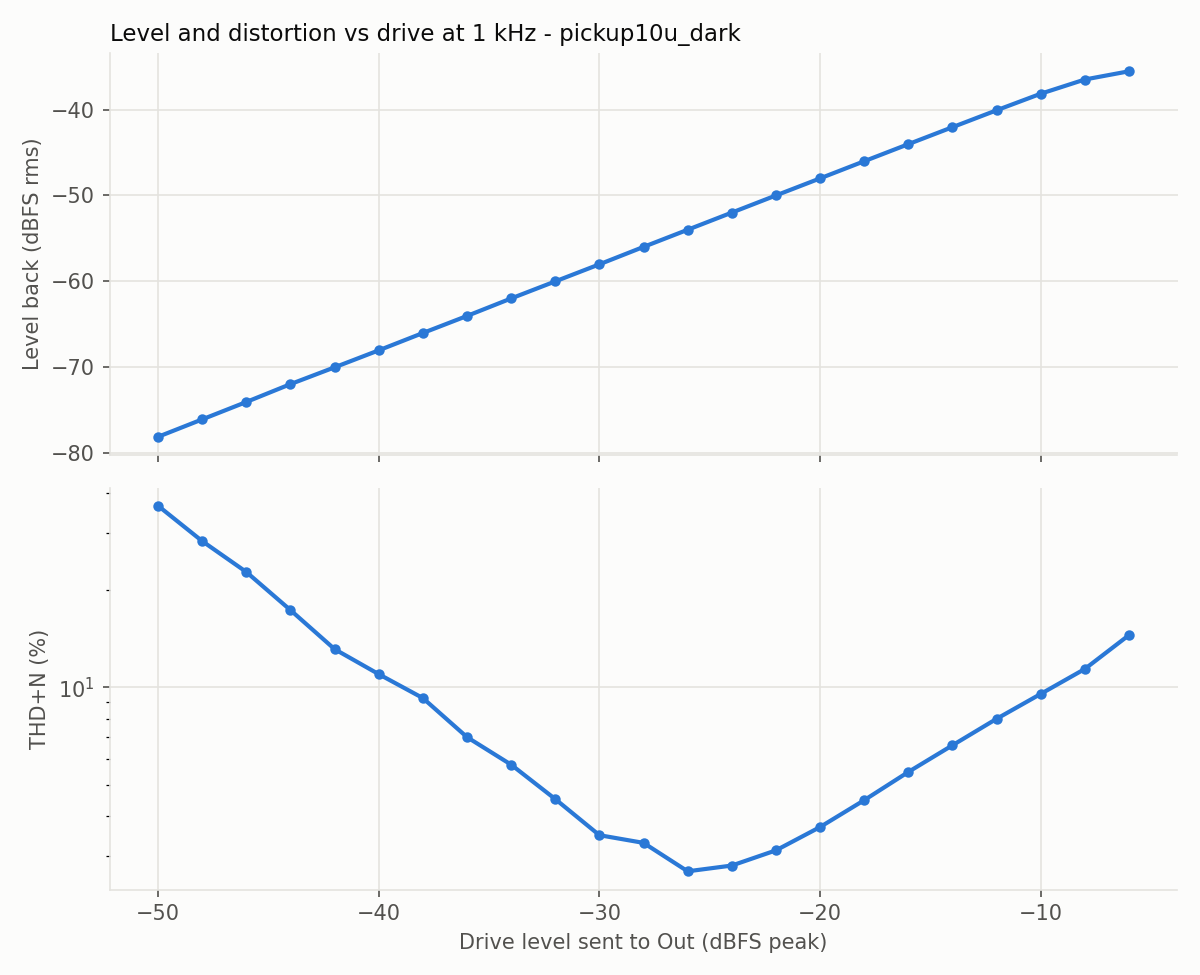

Data behind this chart, as committed beside it:
level_dbfs, fundamental_dbfs, thd_pct, thd_n_pct, snr_db
-50.0, -78.15, 1.198, 36.55, 8.7
-48.0, -76.12, 0.913, 28.41, 10.9
-46.0, -74.09, 0.696, 22.79, 12.8
-44.0, -72.01, 0.603, 17.37, 15.2
-42.0, -70.05, 0.793, 13.14, 17.6
-40.0, -68.07, 0.597, 11, 19.2
-38.0, -66.05, 0.398, 9.272, 20.7
-36.0, -64.06, 0.385, 7.017, 23.1
-34.0, -62.02, 0.952, 5.765, 24.9
-32.0, -60.03, 1.05, 4.51, 27.2
-30.0, -58.04, 1.149, 3.486, 29.7
-28.0, -56.01, 1.513, 3.3, 30.7
-26.0, -54.01, 1.743, 2.694, 33.7
-24.0, -52.01, 2.223, 2.807, 35.3
-22.0, -50.01, 2.84, 3.128, 37.7
-20.0, -48.02, 3.531, 3.694, 39.3
-18.0, -46.02, 4.39, 4.474, 41.3
-16.0, -44.03, 5.426, 5.472, 43.0
-14.0, -42.05, 6.596, 6.619, 45.1
-12.0, -40.08, 7.983, 7.995, 47.1
-10.0, -38.15, 9.541, 9.549, 47.9
-8.0, -36.49, 11.39, 11.41, 43.9
-6.0, -35.53, 14.4, 14.53, 34.3
